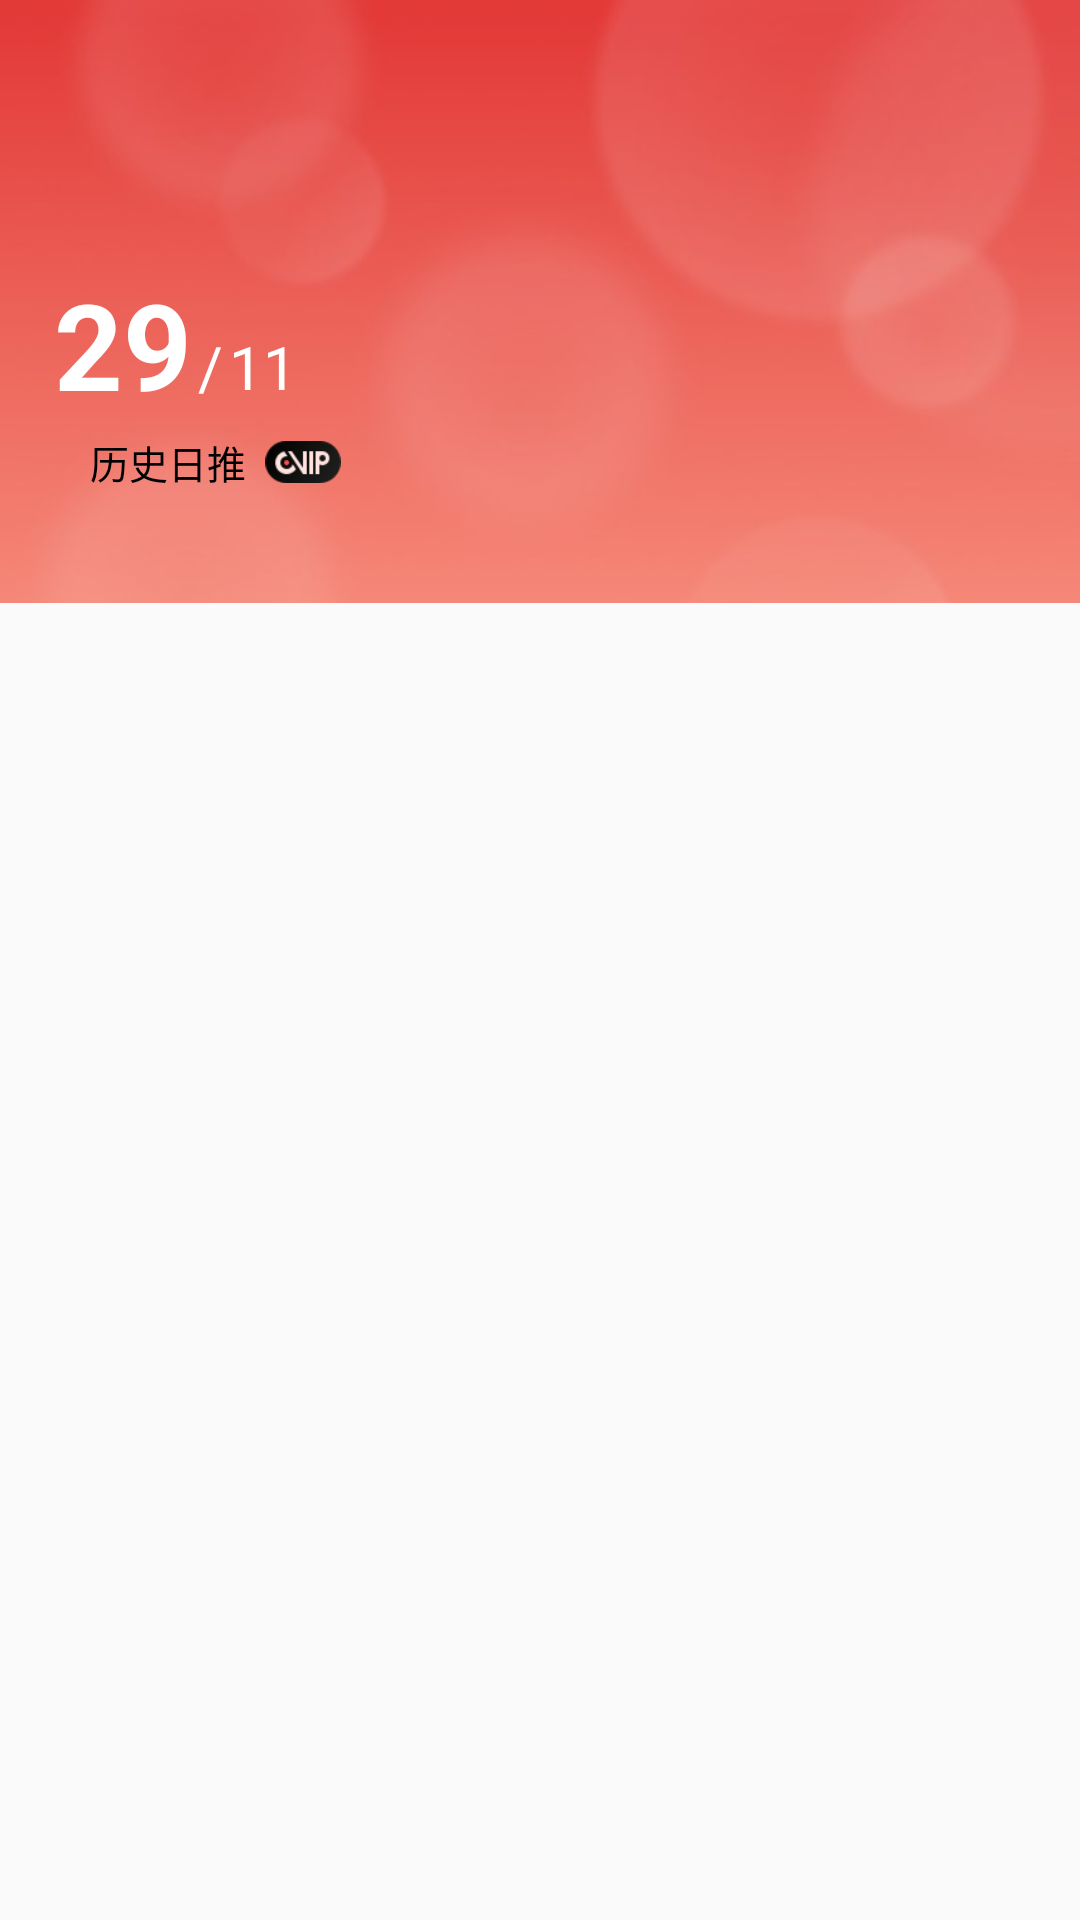

Android layout source for this screen:
<!-- AndroidManifest.xml: application theme AppTheme -->
<!-- res/layout/layout_daily_top_view.xml -->
<?xml version="1.0" encoding="utf-8"?>
<androidx.constraintlayout.widget.ConstraintLayout xmlns:android="http://schemas.android.com/apk/res/android"
    xmlns:tools="http://schemas.android.com/tools"
    android:layout_width="match_parent"
    android:layout_height="wrap_content"
    xmlns:app="http://schemas.android.com/apk/res-auto">
    <ImageView
        android:id="@+id/iv_bg"
        app:layout_constraintTop_toTopOf="parent"
        android:layout_width="match_parent"
        android:layout_height="0dp"
        app:layout_constraintLeft_toLeftOf="parent"
        app:layout_constraintDimensionRatio="1080:603"
        android:src="@mipmap/ic_daily_top_view_bg"/>

    <TextView
        android:id="@+id/tv_current_day"
        android:layout_width="wrap_content"
        android:layout_height="wrap_content"
        android:includeFontPadding="false"
        android:text="29"
        android:textColor="#fff"
        android:textSize="40sp"
        android:textStyle="bold"
        android:layout_marginLeft="@dimen/content_distance"
        app:layout_constraintBottom_toBottomOf="@id/iv_bg"
        app:layout_constraintLeft_toLeftOf="@id/iv_bg"
        app:layout_constraintTop_toTopOf="@id/iv_bg"
        app:layout_constraintVertical_bias="0.605" />

    <TextView
        android:id="@+id/tv_dividing_line"
        android:layout_width="wrap_content"
        android:layout_height="wrap_content"
        android:layout_marginLeft="2dp"
        android:layout_marginBottom="5dp"
        android:includeFontPadding="false"
        android:text="/"
        android:textColor="#fff"
        android:textSize="20sp"
        app:layout_constraintBottom_toBottomOf="@id/tv_current_day"
        app:layout_constraintLeft_toRightOf="@id/tv_current_day" />

    <TextView
        android:id="@+id/tv_current_month"
        android:layout_marginLeft="2dp"
        android:layout_width="wrap_content"
        android:layout_height="wrap_content"
        android:text="11"
        android:textColor="#fff"
        android:textSize="20sp"
        android:includeFontPadding="false"
        app:layout_constraintBottom_toBottomOf="@id/tv_dividing_line"
        app:layout_constraintLeft_toRightOf="@id/tv_dividing_line"
        app:layout_constraintVertical_bias="0.79" />

    <LinearLayout
        android:id="@+id/ll_history_recom"
        android:layout_marginTop="0dp"
        android:layout_width="wrap_content"
        android:layout_height="28dp"
        android:orientation="horizontal"
        app:layout_constraintTop_toBottomOf="@id/tv_current_day"
        app:layout_constraintLeft_toLeftOf="@id/tv_current_day"
        android:paddingLeft="12dp"
        android:paddingRight="12dp"
        app:bl_solid_color="#cfffffff"
        app:bl_corners_radius="40dp"
        tools:ignore="MissingPrefix">
        <TextView
            android:layout_gravity="center_vertical"
            android:layout_width="wrap_content"
            android:layout_height="wrap_content"
            android:text="历史日推"
            android:textSize="13sp"
            android:textColor="#000"/>
        <ImageView
            android:layout_marginLeft="4dp"
            android:layout_gravity="center_vertical"
            android:layout_width="wrap_content"
            android:layout_height="14dp"
            android:src="@mipmap/ic_vip_icon"/>
    </LinearLayout>
</androidx.constraintlayout.widget.ConstraintLayout>
<!-- resources referenced by this layout -->
<resources>
  <dimen name="content_distance">18dp</dimen>
  <!-- mipmap ic_daily_top_view_bg: jpg bitmap (mipmap-xhdpi, 7426 bytes) -->
  <!-- mipmap ic_vip_icon: png bitmap (mipmap-xhdpi, 1824 bytes) -->
  <style name="AppTheme" parent="Theme.AppCompat.Light.DarkActionBar">
          
          <item name="colorPrimary">@color/colorPrimary</item>
          <item name="colorPrimaryDark">@color/colorPrimaryDark</item>
          <item name="colorAccent">@color/colorAccent</item>
      </style>
  <color name="colorPrimary">#DF4136</color>
  <color name="colorPrimaryDark">#00574B</color>
  <color name="colorAccent">#D81B60</color>
</resources>
